Photos from the image-classification dataset "yolo_cls" in the GitHub repository yatsensei/AMD-Hackathon. Its 9 classes are: center defect, donut defect, edge localized defect, edge ring defect, loc, near full defect, random defect, scratch defect, none.

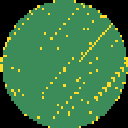
Label: scratch defect

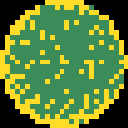
Label: edge ring defect

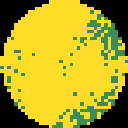
Label: near full defect

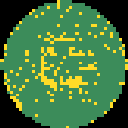
Label: donut defect

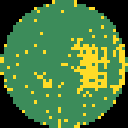
Label: loc

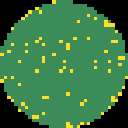
Label: none
